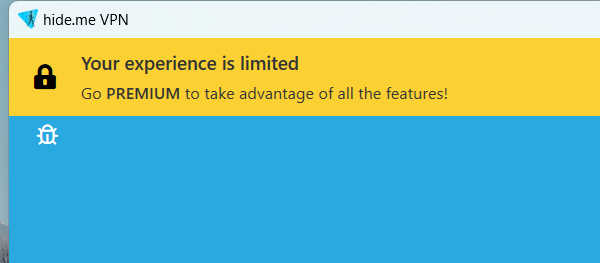
Workflow: Open VPN_Desktop-7

Step 1 [try]: Open Application 'hide.me.exe  hide.me VPN' on the element in window 'hide.me VPN' (hide.me.exe)

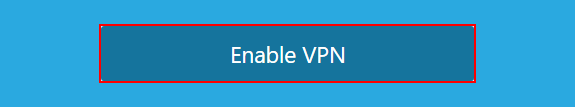
Step 2: click on 'Enable VPN'

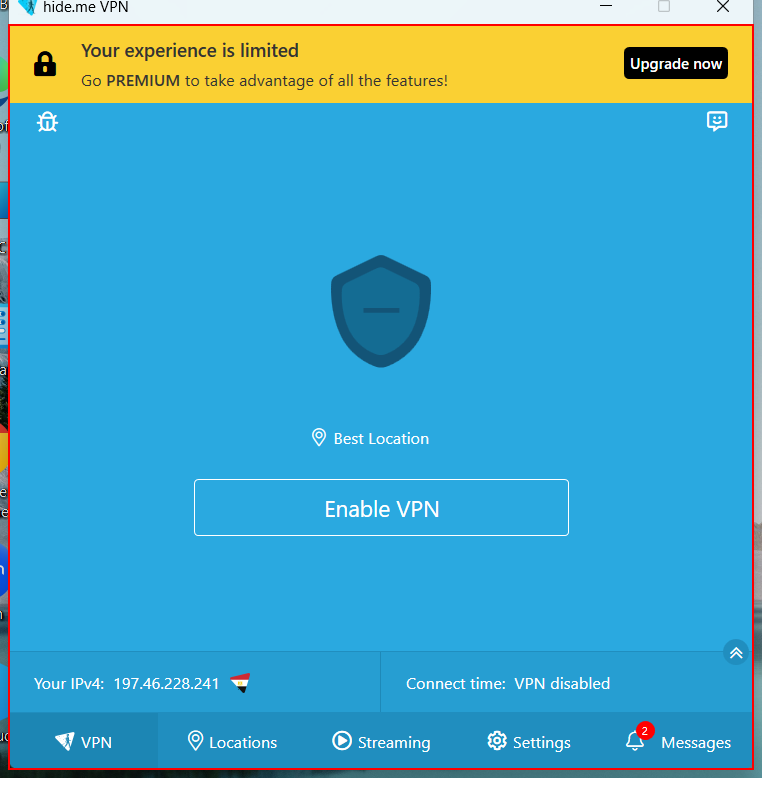
Step 3 [try]: find 'form' in window 'hide.me VPN' (hide.me.exe)

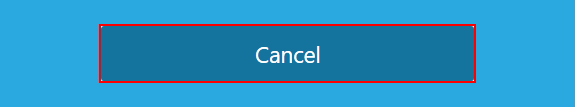
Step 4: find 'Cancel' in window 'hide.me VPN' (hide.me.exe)

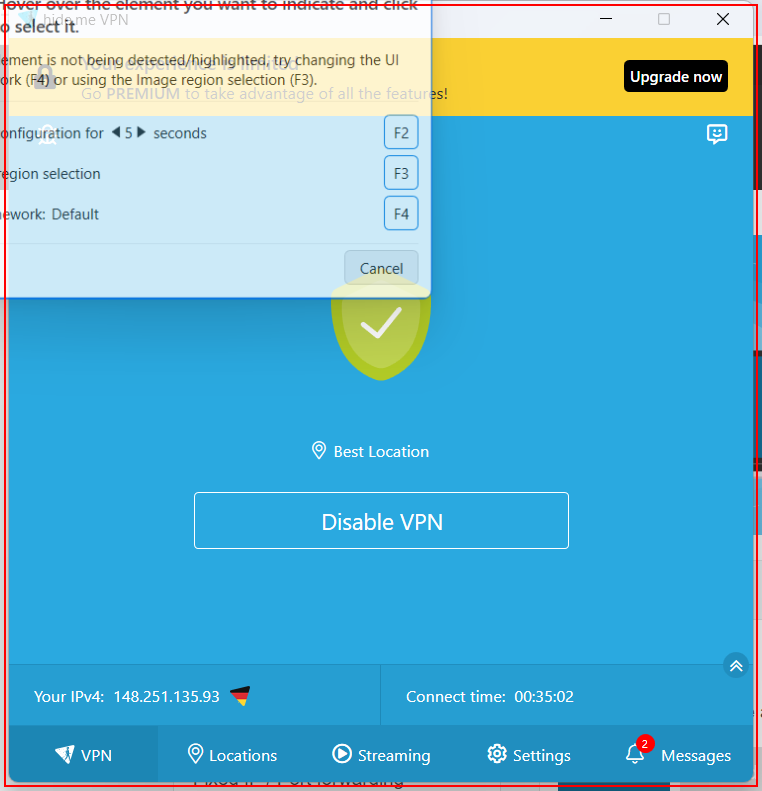
Step 5 [try]: Close Application 'hide.me.exe  hide.me VPN' on the element 'hide.me VPN' in window 'hide.me VPN' (hide.me.exe)